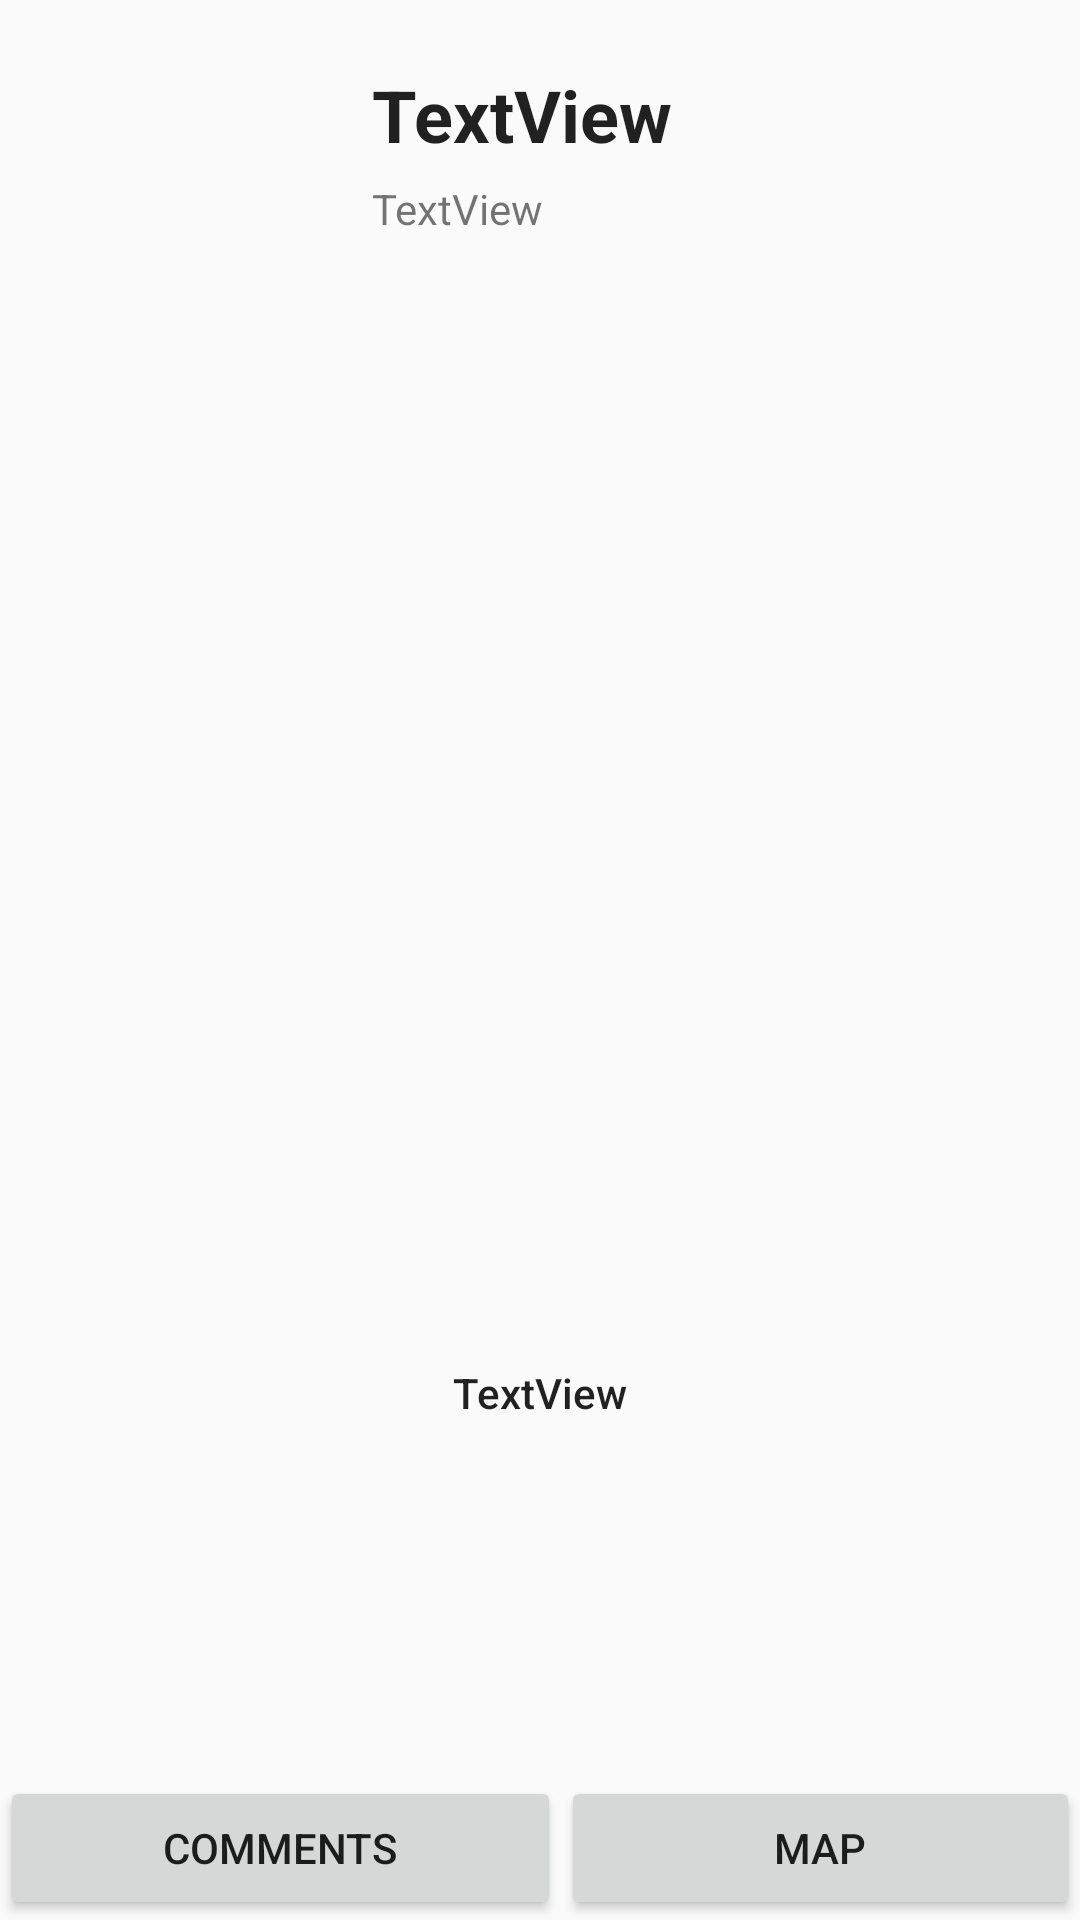

The Android layout XML behind this screen, and the referenced resources:
<!-- AndroidManifest.xml: application theme AppTheme -->
<!-- res/layout/activity_offer.xml -->
<?xml version="1.0" encoding="utf-8"?>
<RelativeLayout xmlns:android="http://schemas.android.com/apk/res/android"
    xmlns:app="http://schemas.android.com/apk/res-auto"
    xmlns:tools="http://schemas.android.com/tools"
    android:layout_width="match_parent"
    android:layout_height="match_parent"
    tools:context=".OfferActivity">

    <ImageView
        android:id="@+id/imageViewLogo"
        android:layout_width="80dp"
        android:layout_height="80dp"
        android:layout_alignStart="@+id/textViewDetails"
        android:layout_alignParentTop="true"
        android:layout_marginStart="1dp"
        android:layout_marginTop="13dp" />

    <TextView
        android:id="@+id/textViewTagline"
        android:layout_width="wrap_content"
        android:layout_height="wrap_content"
        android:layout_alignStart="@+id/textViewStoreName"
        android:layout_alignParentTop="true"
        android:layout_marginStart="0dp"
        android:layout_marginTop="60dp"
        android:text="TextView"
        android:textAppearance="@style/Base.TextAppearance.AppCompat.Small" />

    <TextView
        android:id="@+id/textViewStoreName"
        android:layout_width="wrap_content"
        android:layout_height="wrap_content"
        android:layout_alignParentStart="true"
        android:layout_alignParentTop="true"
        android:layout_marginStart="124dp"
        android:layout_marginTop="22dp"
        android:text="TextView"
        android:textAppearance="@style/Base.TextAppearance.AppCompat.Headline"
        android:textStyle="bold" />

    <ImageView
        android:id="@+id/imageViewImage"
        android:layout_width="match_parent"
        android:layout_height="300dp"
        android:layout_alignParentStart="true"
        android:layout_alignParentTop="true"
        android:layout_marginStart="0dp"
        android:layout_marginLeft="10dp"
        android:layout_marginTop="106dp"
        android:layout_marginRight="10dp"
        android:layout_marginBottom="50dp" />

    <TextView
        android:id="@+id/textViewDetails"
        android:layout_width="match_parent"
        android:layout_height="wrap_content"
        android:layout_alignBottom="@+id/imageViewImage"
        android:layout_marginLeft="20dp"
        android:layout_marginRight="20dp"
        android:layout_marginBottom="-68dp"
        android:text="TextView"
        android:textAlignment="center"
        android:textAppearance="@style/Base.TextAppearance.AppCompat.Body2" />

    <LinearLayout
        android:layout_width="match_parent"
        android:layout_height="wrap_content"
        android:layout_alignParentBottom="true"
        android:orientation="horizontal">

        <Button
            android:id="@+id/buttonComments"
            android:layout_width="wrap_content"
            android:layout_height="wrap_content"
            android:layout_weight="1"
            android:theme="@style/Button"
            android:text="Comments" />

        <Button
            android:id="@+id/buttonViewMap"
            android:layout_width="wrap_content"
            android:layout_height="wrap_content"
            android:layout_weight="1"
            android:theme="@style/Button"
            android:text="Map" />

    </LinearLayout>

</RelativeLayout>
<!-- resources referenced by this layout -->
<resources>
  <style name="AppTheme" parent="Theme.AppCompat.Light.DarkActionBar">
          
          <item name="colorPrimary">@color/colorPrimary</item>
          <item name="colorPrimaryDark">@color/colorPrimaryDark</item>
          <item name="colorAccent">@color/colorAccent</item>
          <item name="windowActionBar">false</item>
          <item name="windowNoTitle">true</item>﻿
      </style>
  <color name="colorPrimary">#673AB7</color>
  <color name="colorPrimaryDark">#4CAF50</color>
  <color name="colorAccent">#8BC34A</color>
</resources>
